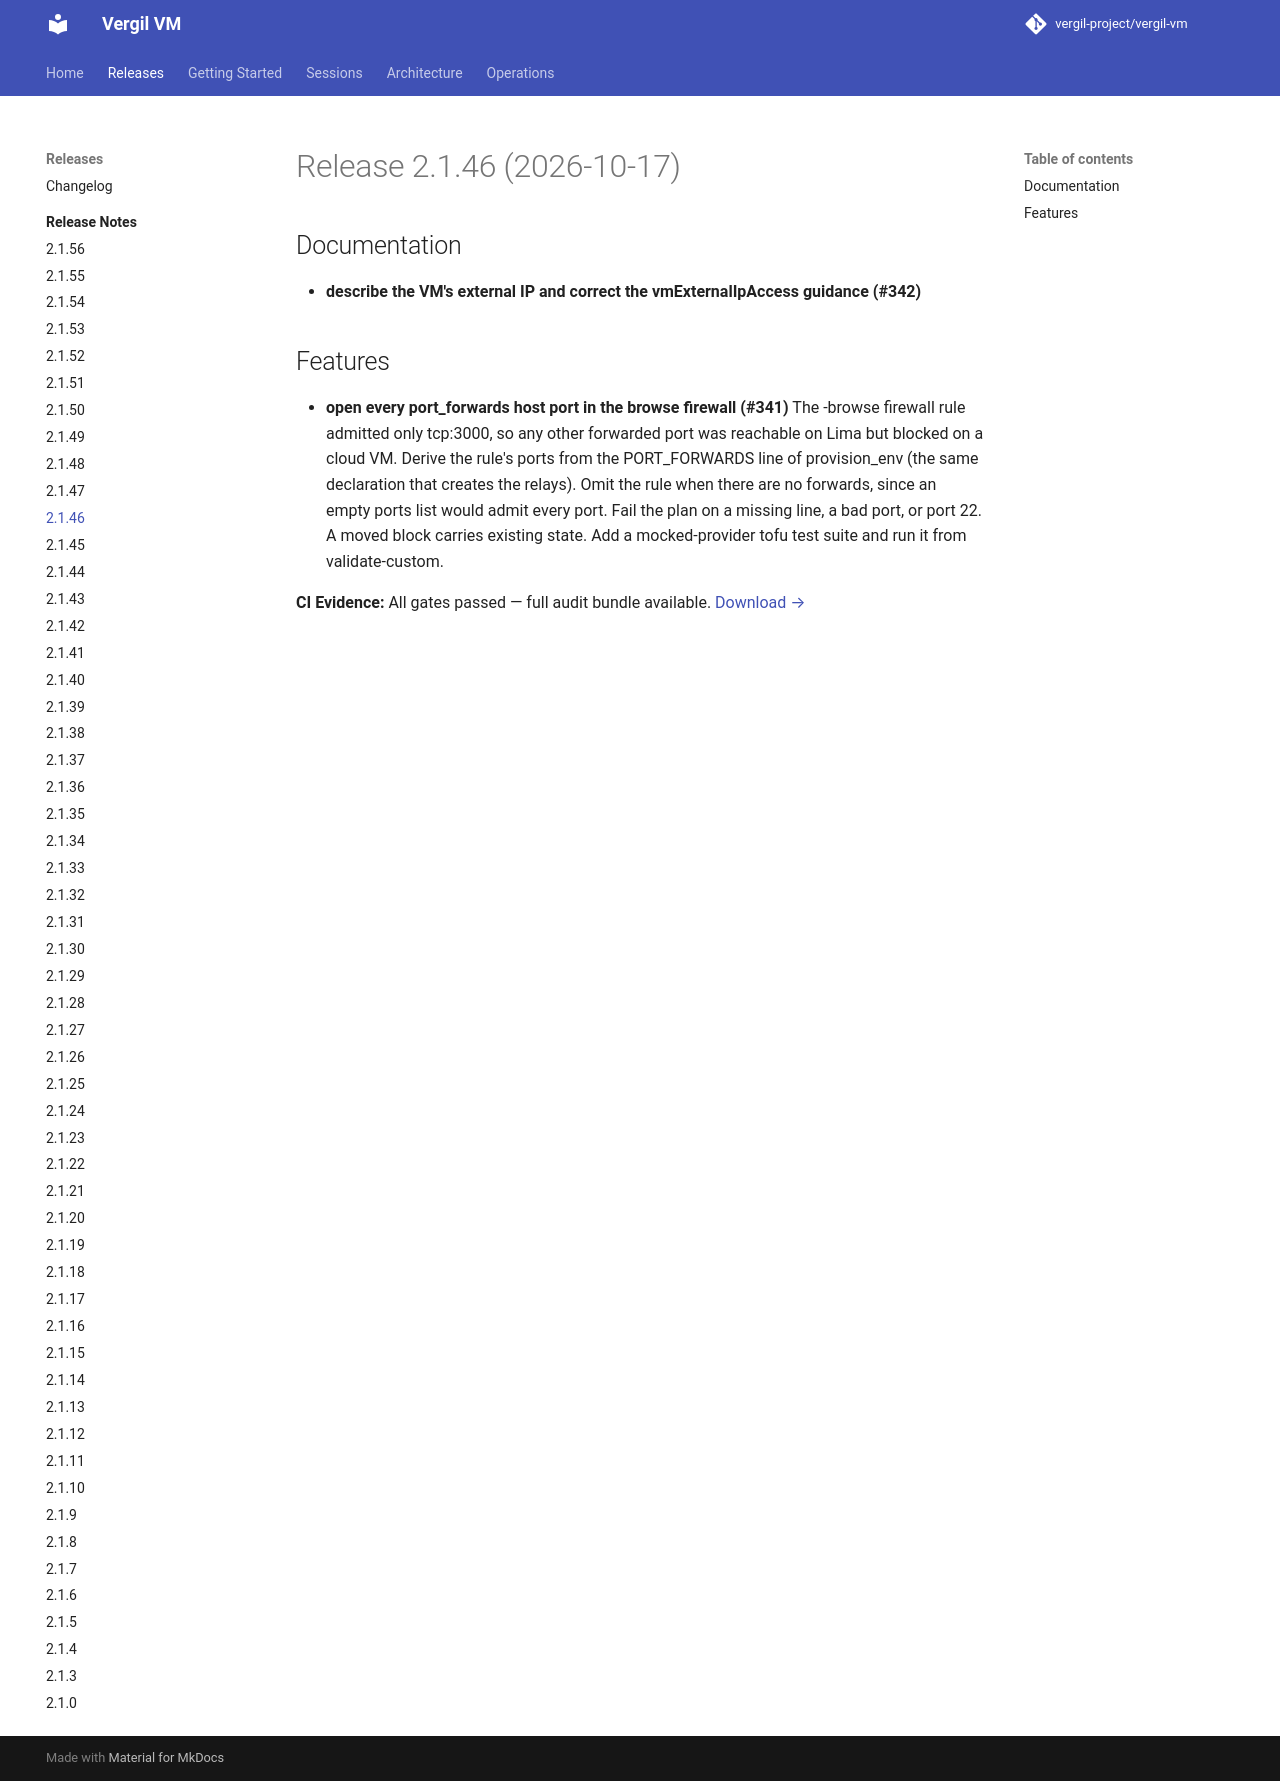

repository: vergil-project/vergil-vm · page: dev/releases/v2.1.46/index.html · generator: mkdocs


# Release 2.1.46 (2026-10-17)

## Documentation

- **describe the VM's external IP and correct the vmExternalIpAccess guidance (#342)**

## Features

- **open every port_forwards host port in the browse firewall (#341)**
The -browse firewall rule admitted only tcp:3000, so any other forwarded port was reachable on Lima but blocked on a cloud VM. Derive the rule's ports from the PORT_FORWARDS line of provision_env (the same declaration that creates the relays). Omit the rule when there are no forwards, since an empty ports list would admit every port. Fail the plan on a missing line, a bad port, or port 22. A moved block carries existing state. Add a mocked-provider tofu test suite and run it from validate-custom.
